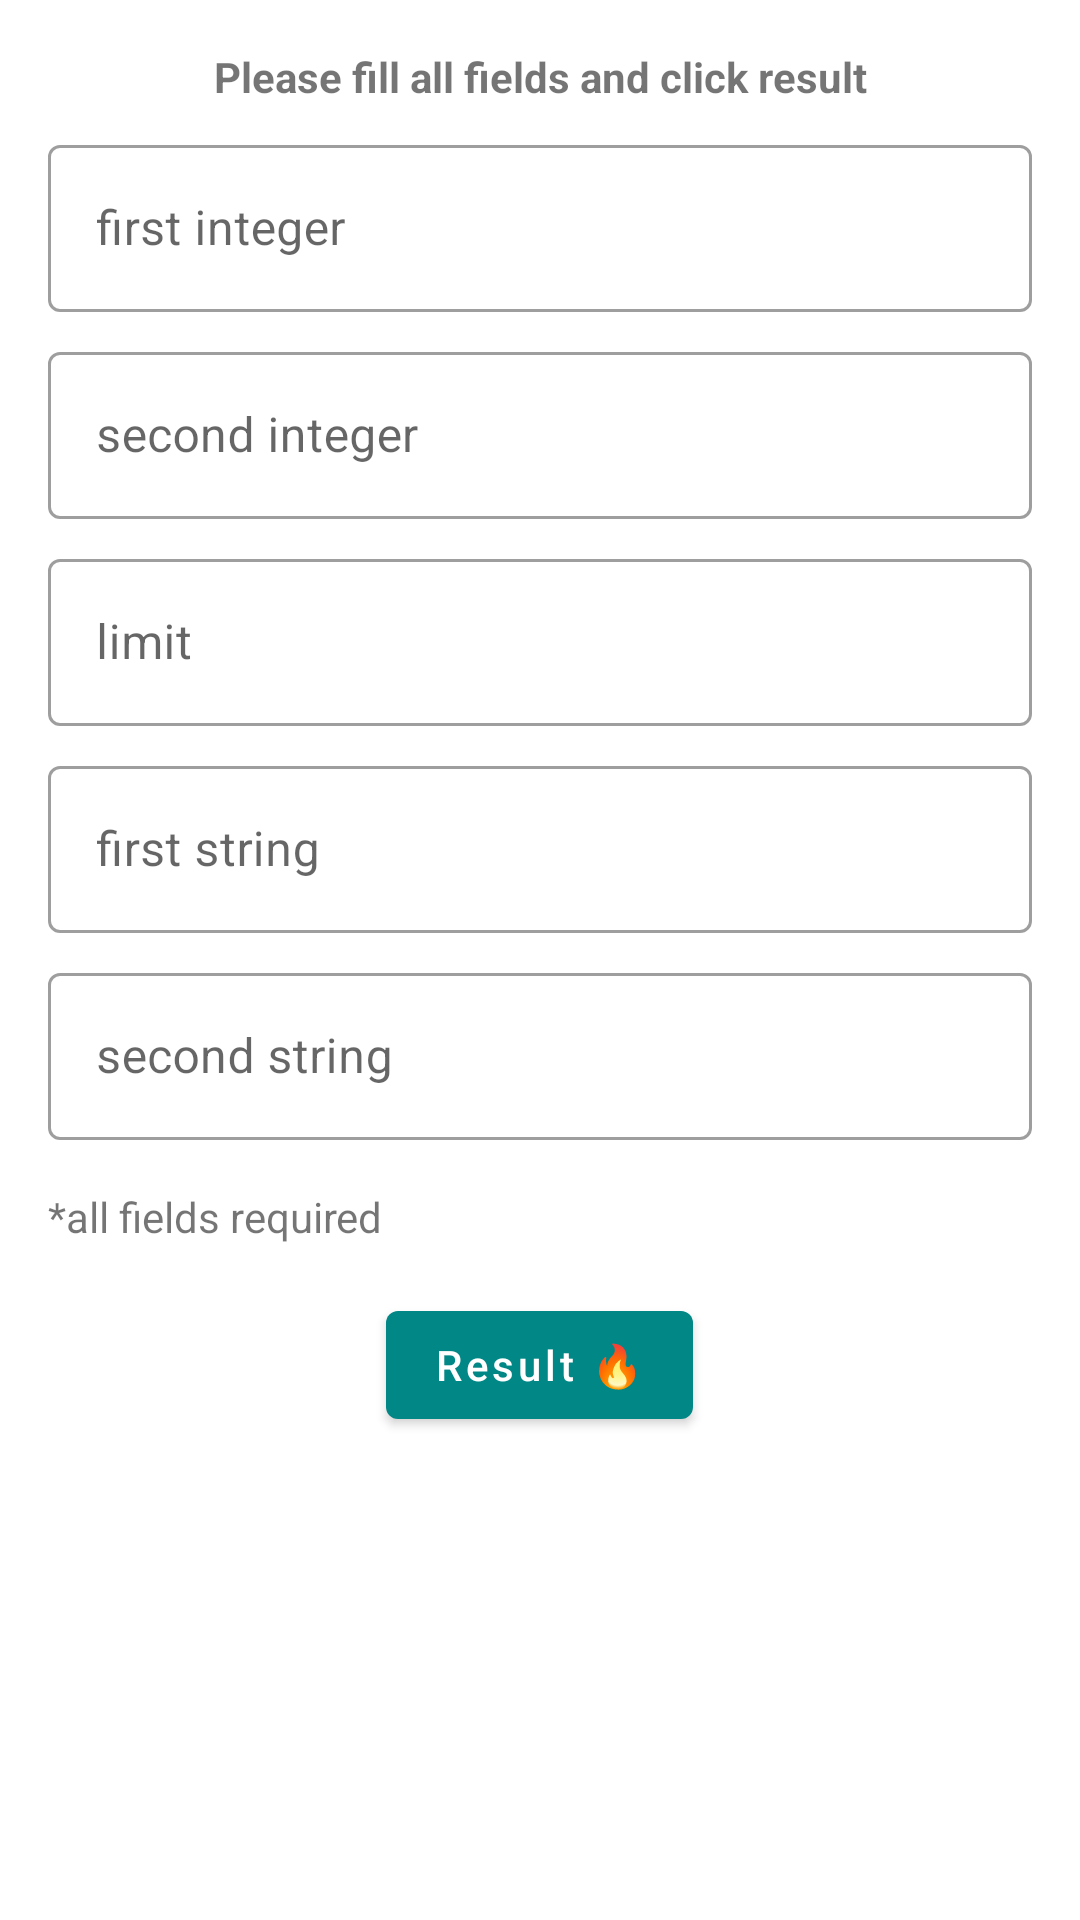

Produce the Android XML layout that renders to this screen, including the resource entries it uses.
<!-- AndroidManifest.xml: application theme Theme.FizzBuzz -->
<!-- res/layout/fragment_form_game.xml -->
<?xml version="1.0" encoding="utf-8"?>
<androidx.core.widget.NestedScrollView xmlns:android="http://schemas.android.com/apk/res/android"
    xmlns:tools="http://schemas.android.com/tools"
    android:layout_width="match_parent"
    android:layout_height="match_parent"
    android:fillViewport="true"
    tools:context=".presentation.game.form.FormGameFragment">

    <LinearLayout
        android:layout_width="match_parent"
        android:layout_height="match_parent"
        android:orientation="vertical"
        android:padding="16dp">

        <com.google.android.material.textview.MaterialTextView
            android:layout_width="match_parent"
            android:layout_height="wrap_content"
            android:gravity="center_horizontal"
            android:textStyle="bold"
            android:text="@string/fill_all_fields"/>

        
        <com.google.android.material.textfield.TextInputLayout
            style="@style/Widget.MaterialComponents.TextInputLayout.OutlinedBox"
            android:layout_width="match_parent"
            android:layout_height="wrap_content"
            android:layout_marginTop="8dp"
            android:hint="@string/int1">

            <com.google.android.material.textfield.TextInputEditText
                android:id="@+id/first_integer"
                android:layout_width="match_parent"
                android:layout_height="wrap_content"
                android:inputType="number" />

        </com.google.android.material.textfield.TextInputLayout>

        
        <com.google.android.material.textfield.TextInputLayout
            style="@style/Widget.MaterialComponents.TextInputLayout.OutlinedBox"
            android:layout_width="match_parent"
            android:layout_height="wrap_content"
            android:layout_marginTop="8dp"
            android:hint="@string/int2">

            <com.google.android.material.textfield.TextInputEditText
                android:id="@+id/second_integer"
                android:layout_width="match_parent"
                android:layout_height="wrap_content"
                android:inputType="number" />

        </com.google.android.material.textfield.TextInputLayout>

        
        <com.google.android.material.textfield.TextInputLayout
            style="@style/Widget.MaterialComponents.TextInputLayout.OutlinedBox"
            android:layout_width="match_parent"
            android:layout_height="wrap_content"
            android:layout_marginTop="8dp"
            android:hint="@string/limit">

            <com.google.android.material.textfield.TextInputEditText
                android:id="@+id/limit"
                android:layout_width="match_parent"
                android:layout_height="wrap_content"
                android:inputType="number" />

        </com.google.android.material.textfield.TextInputLayout>

        
        <com.google.android.material.textfield.TextInputLayout
            style="@style/Widget.MaterialComponents.TextInputLayout.OutlinedBox"
            android:layout_width="match_parent"
            android:layout_height="wrap_content"
            android:layout_marginTop="8dp"
            android:hint="@string/first_string">

            <com.google.android.material.textfield.TextInputEditText
                android:id="@+id/first_string"
                android:layout_width="match_parent"
                android:layout_height="wrap_content"
                android:inputType="text" />

        </com.google.android.material.textfield.TextInputLayout>

        
        <com.google.android.material.textfield.TextInputLayout
            style="@style/Widget.MaterialComponents.TextInputLayout.OutlinedBox"
            android:layout_width="match_parent"
            android:layout_height="wrap_content"
            android:layout_marginTop="8dp"
            android:hint="@string/second_string">

            <com.google.android.material.textfield.TextInputEditText
                android:id="@+id/second_string"
                android:layout_width="match_parent"
                android:layout_height="wrap_content"
                android:inputType="text" />

        </com.google.android.material.textfield.TextInputLayout>


        <com.google.android.material.textview.MaterialTextView
            android:id="@+id/fields_required"
            android:layout_width="match_parent"
            android:layout_height="wrap_content"
            android:layout_marginTop="16dp"
            android:text="@string/all_fields_required" />

        <com.google.android.material.button.MaterialButton
            android:id="@+id/result"
            android:layout_width="wrap_content"
            android:layout_height="wrap_content"
            android:layout_gravity="center_horizontal"
            android:layout_marginTop="16dp"
            android:text="@string/result"
            android:textAllCaps="false" />


    </LinearLayout>

</androidx.core.widget.NestedScrollView>
<!-- resources referenced by this layout -->
<resources>
  <string name="all_fields_required">*all fields required</string>
  <string name="fill_all_fields">Please fill all fields and click result</string>
  <string name="first_string">first string</string>
  <string name="int1">first integer</string>
  <string name="int2">second integer</string>
  <string name="limit">limit</string>
  <string name="result">Result 🔥</string>
  <string name="second_string">second string</string>
  <style name="Theme.FizzBuzz" parent="Theme.MaterialComponents.DayNight.DarkActionBar">
          
          <item name="colorPrimary">@color/teal_700</item>
          <item name="colorPrimaryVariant">@color/teal_700</item>
          <item name="colorOnPrimary">@color/white</item>
          
          <item name="colorSecondary">@color/teal_200</item>
          <item name="colorSecondaryVariant">@color/teal_700</item>
          <item name="colorOnSecondary">@color/black</item>
          
          <item name="android:statusBarColor" tools:targetApi="l">?attr/colorPrimaryVariant</item>
          
      </style>
  <!-- not gathered from this repository: default colours our renderer supplied (Android Studio template values) -->
  <color name="teal_200">#FF03DAC5</color>
  <color name="teal_700">#FF018786</color>
  <color name="black">#FF000000</color>
  <color name="white">#FFFFFFFF</color>
</resources>
